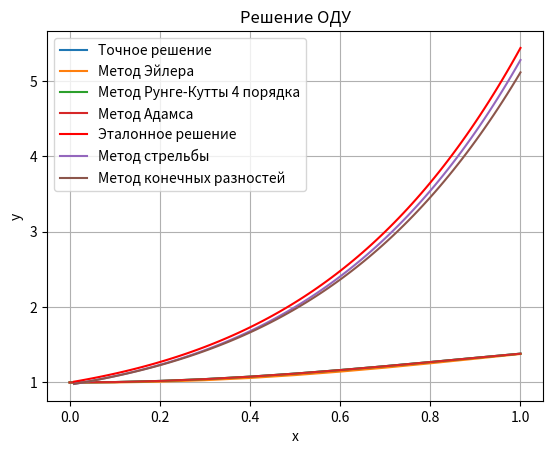

Python code for this plot:
# -*- coding: utf-8 -*-
"""Untitled29.ipynb

Automatically generated by Colab.

Original file is located at
    https://colab.research.google.com/drive/1YRRFkXowXRaY1sAZQZlLIko7vmrBQVLT
"""

import numpy as np
import matplotlib.pyplot as plt
from scipy.integrate import solve_ivp, solve_bvp, odeint
from scipy.optimize import fsolve, newton, root_scalar,root, minimize
from scipy.interpolate import interp1d

def euler_method(f, x0, y0, z0, xn, h):
    n = int((xn - x0) / h) + 1
    x = np.linspace(x0, xn, n)
    y = np.zeros(n)
    z = np.zeros(n)
    y[0] = y0
    z[0] = z0
    for i in range(1, n):
        dy, dz = f(x[i-1], y[i-1], z[i-1])
        y[i] = y[i-1] + h * dy
        z[i] = z[i-1] + h * dz
    return x, y, z

def runge_kutta_method(f, x0, y0, z0, xn, h):
    n = int((xn - x0) / h) + 1
    x = np.linspace(x0, xn, n)
    y = np.zeros(n)
    z = np.zeros(n)
    y[0] = y0
    z[0] = z0
    for i in range(1, n):
        k1y, k1z = f(x[i-1], y[i-1], z[i-1])
        k2y, k2z = f(x[i-1] + h/2, y[i-1] + h/2 * k1y, z[i-1] + h/2 * k1z)
        k3y, k3z = f(x[i-1] + h/2, y[i-1] + h/2 * k2y, z[i-1] + h/2 * k2z)
        k4y, k4z = f(x[i-1] + h, y[i-1] + h * k3y, z[i-1] + h * k3z)
        y[i] = y[i-1] + h/6 * (k1y + 2*k2y + 2*k3y + k4y)
        z[i] = z[i-1] + h/6 * (k1z + 2*k2z + 2*k3z + k4z)
    return x, y, z

def adams_bashforth_method(f, x0, y0, z0, xn, h):
    n = int((xn - x0) / h) + 1
    x = np.linspace(x0, xn, n)
    y = np.zeros(n)
    z = np.zeros(n)
    y[0] = y0
    z[0] = z0
    _, y_rk4, z_rk4 = runge_kutta_method(f, x0, y0, z0, x0 + 3 * h, h)
    y[1:4] = y_rk4[1:4]
    z[1:4] = z_rk4[1:4]
    for i in range(3, n - 1):
        y[i+1] = y[i] + h * (55 * f(x[i], y[i], z[i])[0] - 59 * f(x[i-1], y[i-1], z[i-1])[0] + 37 * f(x[i-2], y[i-2], z[i-2])[0] - 9 * f(x[i-3], y[i-3], z[i-3])[0]) / 24
        z[i+1] = z[i] + h * (55 * f(x[i], y[i], z[i])[1] - 59 * f(x[i-1], y[i-1], z[i-1])[1] + 37 * f(x[i-2], y[i-2], z[i-2])[1] - 9 * f(x[i-3], y[i-3], z[i-3])[1]) / 24
    return x, y, z

def runge_romberg(h1, y1, z1, h2, y2, z2, p):
    return y1 + (y1 - y2) / ((h2 / h1) ** p - 1), z1 + (z1 - z2) / ((h2 / h1) ** p - 1)

#Отрезок_нач.условия
x0=0
xn=1

y0=1
z0=0

h=0.1

y_tr = lambda x: x*np.sin(x) + np.cos(x)

def ode_sys(x, y, z):
    dy = z
    dz = 2*np.cos(x) - y
    return dy, dz

# Решение с помощью метода Эйлера
x_euler, y_euler, z_euler = euler_method(ode_sys, x0, y0, z0, xn, h)

# Решение с помощью метода Рунге-Кутты
x_rk4, y_rk4, z_rk4 = runge_kutta_method(ode_sys, x0, y0, z0, xn, h)

# Решение с помощью метода Адамса 4-го порядка
x_adams, y_adams, z_adams = adams_bashforth_method(ode_sys, x0, y0, z0, xn, h)

print("Решение методом Эйлера:", y_euler[-1], z_euler[-1])
print("Решение методом Рунге-Кутты", y_rk4[-1], z_rk4[-1])
print("Решение методом Адамса", y_adams[-1], z_adams[-1])

def ode_sys2(x, y):
    dydx = [y[1], 2 * np.cos(x) - y[0]]
    return dydx

y_0 = [0, 1]

# Решение системы ОДУ методом Рунге-Кутты 4-го порядка
sol_rk4 = solve_ivp(ode_sys2, [x0, xn], y_0, method='RK45', t_eval=np.arange(x0, xn+h, h))

# Решение системы ОДУ методом Адамса-Бэшфорта
sol_adams = solve_ivp(ode_sys2, [x0, xn], y_0, method='BDF', t_eval=np.arange(x0, xn + h, h))

x_rk4_2 = sol_rk4.t
y_rk4_2 = sol_rk4.y[0]
z_rk4_2 = sol_rk4.y[1]
x_adams_2 = sol_adams.t
y_adams_2 = sol_adams.y[0]
z_adams_2 = sol_adams.y[1]

print("Решение методом Рунге-Кутты 4-го порядка:", y_rk4_2[-1], z_rk4_2[-1])
print("Решение методом Адамса-Бэшфорта:", y_adams_2[-1], z_adams_2[-1])

x_tr = np.linspace(x0, xn, 1000)
plt.title("Решение ОДУ")
plt.xlabel("x")
plt.ylabel("y")
plt.grid(True)
plt.plot(x_tr, y_tr(x_tr), label="Точное решение")
plt.plot(x_euler, y_euler, label="Метод Эйлера")
plt.plot(x_rk4, y_rk4, label="Метод Рунге-Кутты 4 порядка")
plt.plot(x_adams, y_adams, label="Метод Адамса")
plt.legend()
plt.show()

h2 = h/2
#Метод Эйлера
_, y_euler2, z_euler2 = euler_method(ode_sys, x0, y0, z0, xn, h2)
y_euler_romberg, z_euler_romberg = runge_romberg(h, y_euler[-1], z_euler[-1], h2, y_euler2[-1], z_euler2[-1], 1)
y_etalon_euler = y_tr(xn)
error_euler_romberg = np.abs(y_euler_romberg - y_euler[-1])
error_euler_etalon = np.abs(y_etalon_euler - y_euler[-1])

print("Решение методом Эйлера:", y_euler[-1])
print("Погрешность по Рунге-Ромбергу::", error_euler_romberg)
print("Погрешность с точным решением:", error_euler_etalon)

#Метод Рунге-Кутты
_, y_rk42, z_rk42 = runge_kutta_method(ode_sys, x0, y0, z0, xn, h2)
y_rk4_romberg, z_rk4_romberg = runge_romberg(h, y_rk4[-1], z_rk4[-1], h2, y_rk42[-1], z_rk42[-1], 4)
y_etalon_rk4 = y_tr(xn)
error_rk4_romberg = np.abs(y_rk4_romberg - y_rk4[-1])
error_rk4_etalon = np.abs(y_etalon_rk4 - y_rk4[-1])

print("\nРешение методом Рунге-Кутты:", y_rk4[-1])
print("Погрешность по Рунге-Ромбергу:", "{:.14f}".format(error_rk4_romberg))
print("Погрешность с точным решением:", error_rk4_etalon)

#Метод Адамса
_, y_adams2, z_adams2 = adams_bashforth_method(ode_sys, x0, y0, z0, xn, h2)
y_adams_romberg, z_adams_romberg = runge_romberg(h, y_adams[-1], z_adams[-1], h2, y_adams2[-1], z_adams2[-1], 4)
y_etalon_adams = y_tr(xn)
error_adams_romberg = np.abs(y_adams_romberg - y_adams[-1])
error_adams_etalon = np.abs(y_etalon_adams - y_adams[-1])

print("\nРешение методом Адамса:", y_adams[-1])
print("Погрешность по Рунге-Ромбергу:", error_adams_romberg)
print("Погрешность с точным решением:", error_adams_etalon)

import numpy as np
import matplotlib.pyplot as plt
from scipy.integrate import solve_ivp, solve_bvp, odeint
from scipy.optimize import fsolve, newton, root_scalar,root, minimize
from scipy.interpolate import interp1d

def shooting_method(a,b,z0,eps=1e-6):
    x_span = [a, b]
    x_eval = np.linspace(x_span[0], x_span[1], 100)
    def solve_and_evaluate(y1_guess):
        y_init_guess = [y1_guess, z0]
        sol = solve_ivp(ode, x_span, y_init_guess, method='RK45', t_eval=x_eval,atol=eps)
        return boundary_conditions(sol.y[:, 0], sol.y[:, -1])[1]
    y1_guess = 0.0
    y1_guess_next = 1.0
    tolerance = eps
    max_iterations = 1000
    for _ in range(max_iterations):
        f_y1 = solve_and_evaluate(y1_guess)
        f_y1_next = solve_and_evaluate(y1_guess_next)
        if abs(f_y1_next) < tolerance:
            break
        y1_guess, y1_guess_next = y1_guess_next, y1_guess_next - f_y1_next * (y1_guess_next - y1_guess) / (f_y1_next - f_y1)
    y_init_guess = [y1_guess_next, z0]
    solution = solve_ivp(ode, x_span, y_init_guess, method='RK45', t_eval=x_eval, atol=eps)
    return solution, y1_guess_next

def finite_difference_method(a, b,y0,y1, N):
    h = (b - a) / (N)
    x = np.linspace(a, b, N+1)
    y = np.zeros(N+1)
    y_prime = np.zeros(N+1)
    y[0] = y0
    y_prime[0] = y1
    for i in range(1, N+1):
        y_prime[i] = y_prime[i-1] + h * f(x[i-1], y[i-1], y_prime[i-1])
        y[i] = y[i-1] + h * y_prime[i-1]
    return x, y, y_prime

def runge_romberg_error(h1, y1, h2, y2, p):
    return (y1 - y2) / ((h2 / h1)**p - 1)

def ode(x, y):
    return [y[1], (-(x + 1) * y[0] + (2 * x + 1) * y[1]) / x]

def boundary_conditions(ya, yb):
    return [ya[1]-1, -2* yb[0] + yb[1]]

def f(x, y, y_p):
    return (-(x+1)*y + (2*x + 1)*y_p) / x

a,b=0.01,1
z0=1
point=0.8
solution, y = shooting_method(a,b,z0)
N=100
y_tr = lambda x: np.exp(x)*(x**2+1)
#Решение методом стрельбы
res_sh=np.interp(point, solution.t, solution.y[0])
print(f"Численное решение в точке x={point}: {res_sh}")

#Оценка погрешности
h1=0.01
h2=h1/2
solution2,_ = shooting_method(a,b,z0,eps=1e-3)
res_sh2=np.interp(point, solution2.t, solution2.y[0])
print(f"Погрешность вычислений методом Рунге-Ромберга в точке: ",'{0:.{1}f}'.format(runge_romberg_error(h1,res_sh,h2,res_sh2,p=4),18))
print(f"Погрешность вычислений путем сравнения с точным решением: ",'{0:.{1}f}'.format(np.abs(res_sh-y_tr(point)),18))

#Решение конечно-разностным методом
y0 = y
x_fd,y_fd,_=finite_difference_method(a,b,y0,z0,N)
res_fd=np.interp(point, x_fd, y_fd)
print(f"Численное решение в точке x={point}: {res_fd}")

#Оценка погрешности
N2=50
x_fd2,y_fd2,_ = finite_difference_method(a,b,y0,z0,N2)
res_fd2=np.interp(point, x_fd2, y_fd2)
print(f"Погрешность вычислений методом Рунге-Ромберга в точке x={point}:",'{0:.{1}f}'.format(runge_romberg_error(h1,res_fd,h2,res_fd2,p=4),18))
print(f"Погрешность вычислений путем сравнения с точным решением x={point}:",'{0:.{1}f}'.format(np.abs(res_fd-y_tr(point)),18))

t = np.linspace(a,b, 100)
plt.grid(True)
plt.xlabel("x")
plt.ylabel("y")
plt.plot(t, y_tr(t), c="r", label="Эталонное решение")
plt.plot(solution.t, solution.y[0], label="Метод стрельбы")
plt.plot(x_fd, y_fd, label="Метод конечных разностей")
plt.legend()
plt.show()

x = np.linspace(a,b, N)
y_b = np.zeros((2, x.size))

res = solve_bvp(ode, boundary_conditions, x, y_b, tol=1e-6)

print(f"Проверка:");
print(f"Численное решение в точке x={point}:",res.sol(point)[0])
print(f"Погрешность вычислений путем сравнения с точным решением x={point}:",'{0:.{1}f}'.format(np.abs(res.sol(point)[0]-y_tr(point)),18))